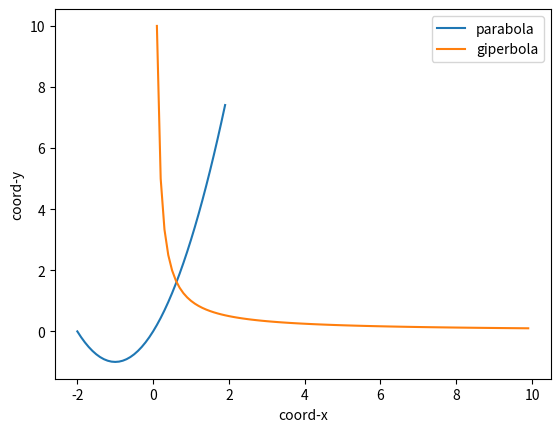

Recreate this plot in Python.
import matplotlib.pyplot as plt
import numpy as np
def grafiki(a=1,b=2,c=0,k=1):
    x=np.arange(-2,2,0.1)
    y= a * x ** 2 + b * x + c
    plt.plot( x, y, label='parabola')
    plt.xlabel('coord-x')
    plt.ylabel('coord-y')
    x=np.arange(0.1,10,0.1)
    y1=k/x
    plt.plot( x, y1 , label='giperbola')
    plt.legend()
grafiki()